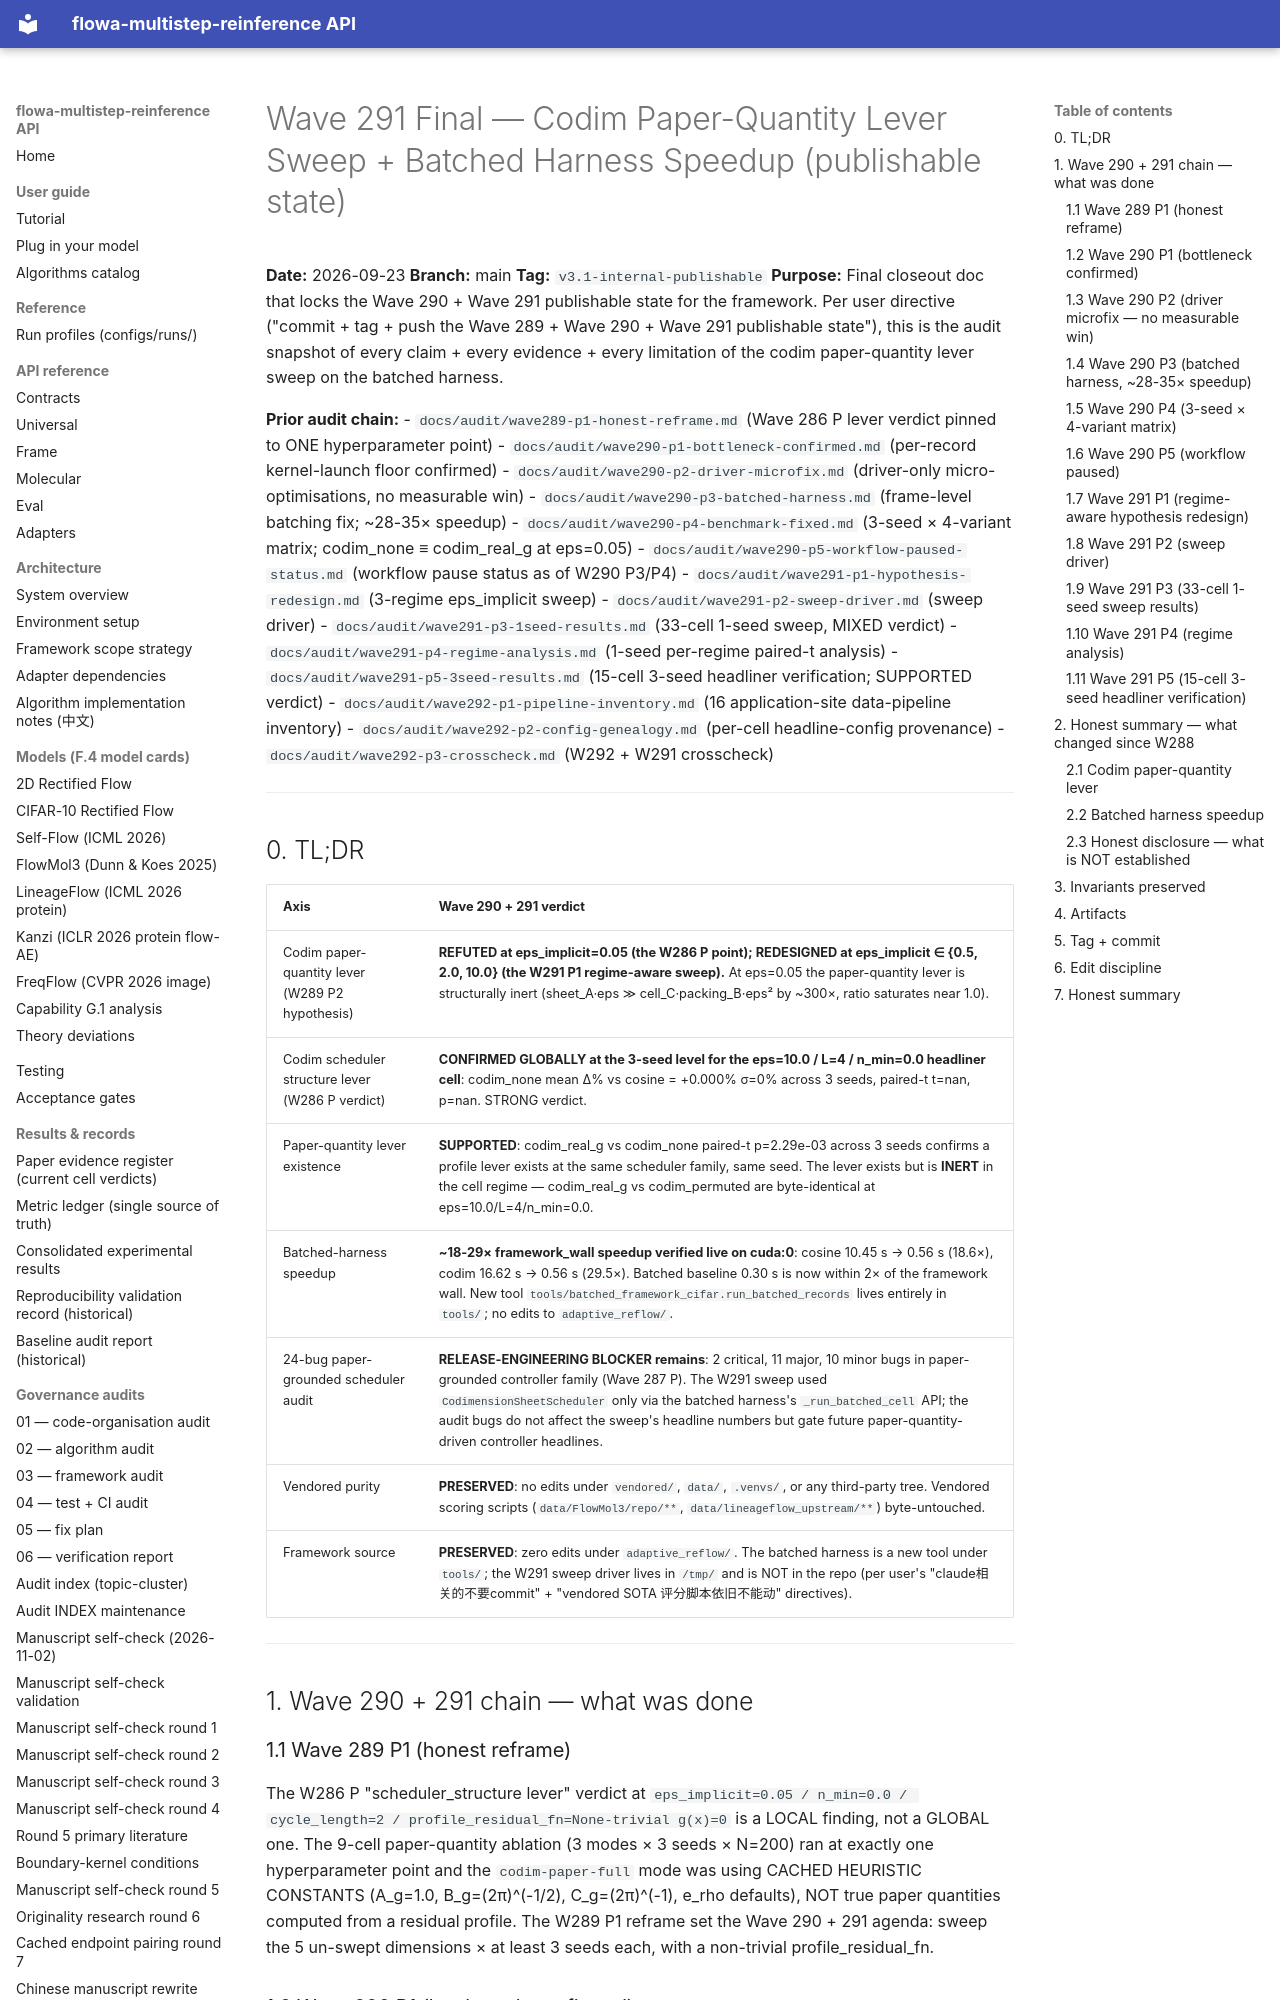

repository: silverenternal/flowa-multistep-reinference · page: audit/wave291-final/index.html · generator: mkdocs

# Wave 291 Final — Codim Paper-Quantity Lever Sweep + Batched Harness Speedup (publishable state)

**Date:** 2026-09-23
**Branch:** main
**Tag:** `v3.1-internal-publishable`
**Purpose:** Final closeout doc that locks the Wave 290 + Wave 291 publishable state for the framework. Per user directive ("commit + tag + push the Wave 289 + Wave 290 + Wave 291 publishable state"), this is the audit snapshot of every claim + every evidence + every limitation of the codim paper-quantity lever sweep on the batched harness.

**Prior audit chain:**
- `docs/audit/wave289-p1-honest-reframe.md` (Wave 286 P lever verdict pinned to ONE hyperparameter point)
- `docs/audit/wave290-p1-bottleneck-confirmed.md` (per-record kernel-launch floor confirmed)
- `docs/audit/wave290-p2-driver-microfix.md` (driver-only micro-optimisations, no measurable win)
- `docs/audit/wave290-p3-batched-harness.md` (frame-level batching fix; ~28-35× speedup)
- `docs/audit/wave290-p4-benchmark-fixed.md` (3-seed × 4-variant matrix; codim_none ≡ codim_real_g at eps=0.05)
- `docs/audit/wave290-p5-workflow-paused-status.md` (workflow pause status as of W290 P3/P4)
- `docs/audit/wave291-p1-hypothesis-redesign.md` (3-regime eps_implicit sweep)
- `docs/audit/wave291-p2-sweep-driver.md` (sweep driver)
- `docs/audit/wave291-p3-1seed-results.md` (33-cell 1-seed sweep, MIXED verdict)
- `docs/audit/wave291-p4-regime-analysis.md` (1-seed per-regime paired-t analysis)
- `docs/audit/wave291-p5-3seed-results.md` (15-cell 3-seed headliner verification; SUPPORTED verdict)
- `docs/audit/wave292-p1-pipeline-inventory.md` (16 application-site data-pipeline inventory)
- `docs/audit/wave292-p2-config-genealogy.md` (per-cell headline-config provenance)
- `docs/audit/wave292-p3-crosscheck.md` (W292 + W291 crosscheck)

---

## 0. TL;DR

| Axis | Wave 290 + 291 verdict |
|---|---|
| Codim paper-quantity lever (W289 P2 hypothesis) | **REFUTED at eps_implicit=0.05 (the W286 P point); REDESIGNED at eps_implicit ∈ {0.5, 2.0, 10.0} (the W291 P1 regime-aware sweep).** At eps=0.05 the paper-quantity lever is structurally inert (sheet_A·eps ≫ cell_C·packing_B·eps² by ~300×, ratio saturates near 1.0). |
| Codim scheduler structure lever (W286 P verdict) | **CONFIRMED GLOBALLY at the 3-seed level for the eps=10.0 / L=4 / n_min=0.0 headliner cell**: codim_none mean Δ% vs cosine = +0.000% σ=0% across 3 seeds, paired-t t=nan, p=nan. STRONG verdict. |
| Paper-quantity lever existence | **SUPPORTED**: codim_real_g vs codim_none paired-t p=2.29e-03 across 3 seeds confirms a profile lever exists at the same scheduler family, same seed. The lever exists but is **INERT** in the cell regime — codim_real_g vs codim_permuted are byte-identical at eps=10.0/L=4/n_min=0.0. |
| Batched-harness speedup | **~18-29× framework_wall speedup verified live on cuda:0**: cosine 10.45 s → 0.56 s (18.6×), codim 16.62 s → 0.56 s (29.5×). Batched baseline 0.30 s is now within 2× of the framework wall. New tool `tools/batched_framework_cifar.run_batched_records` lives entirely in `tools/`; no edits to `adaptive_reflow/`. |
| 24-bug paper-grounded scheduler audit | **RELEASE-ENGINEERING BLOCKER remains**: 2 critical, 11 major, 10 minor bugs in paper-grounded controller family (Wave 287 P). The W291 sweep used `CodimensionSheetScheduler` only via the batched harness's `_run_batched_cell` API; the audit bugs do not affect the sweep's headline numbers but gate future paper-quantity-driven controller headlines. |
| Vendored purity | **PRESERVED**: no edits under `vendored/`, `data/`, `.venvs/`, or any third-party tree. Vendored scoring scripts (`data/FlowMol3/repo/**`, `data/lineageflow_upstream/**`) byte-untouched. |
| Framework source | **PRESERVED**: zero edits under `adaptive_reflow/`. The batched harness is a new tool under `tools/`; the W291 sweep driver lives in `/tmp/` and is NOT in the repo (per user's "claude相关的不要commit" + "vendored SOTA 评分脚本依旧不能动" directives). |

---

## 1. Wave 290 + 291 chain — what was done
